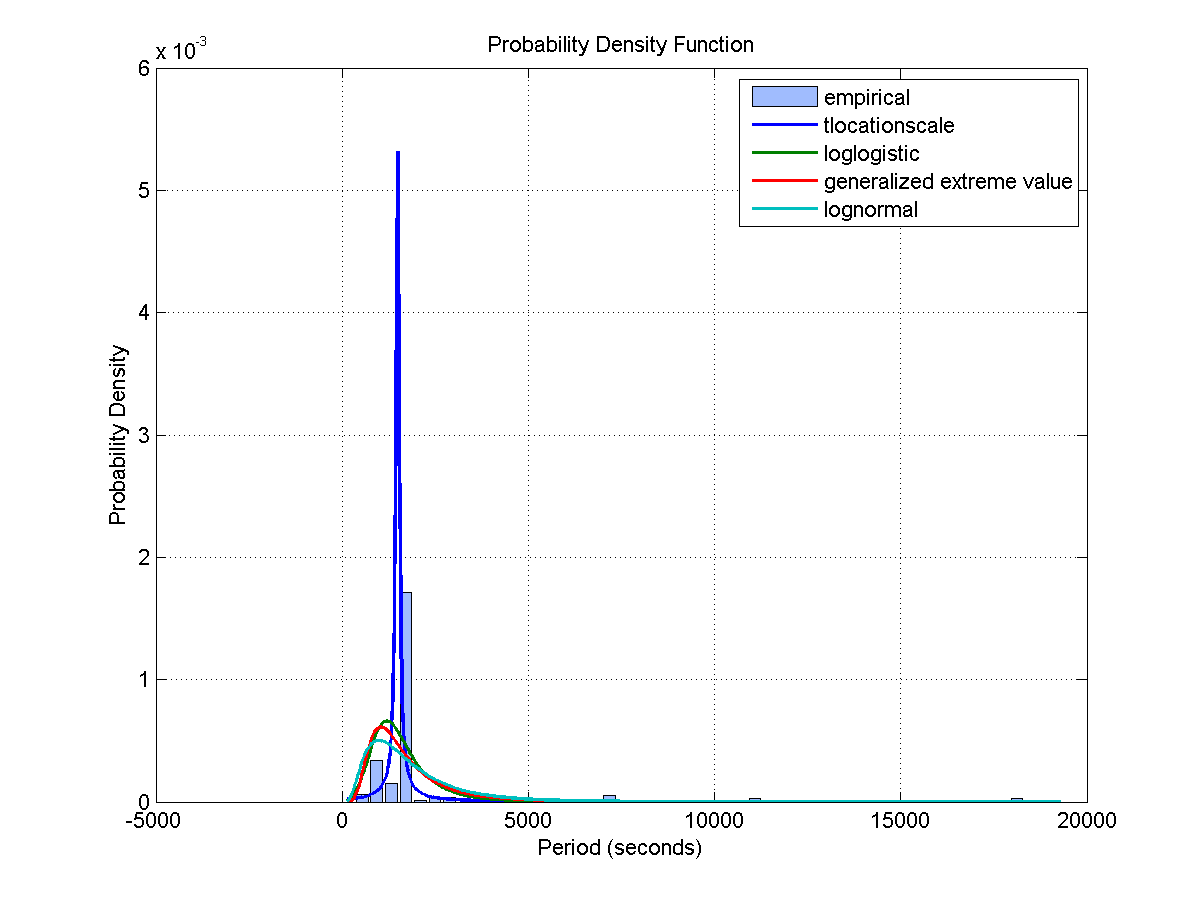

The data file committed next to this chart (first rows):
Access, Start Time (UTCG), Stop Time (UTCG), Duration (sec)
1, 3 Dec 2013 01:21:17.191, 3 Dec 2013 01:28:20.931, 423.7
2, 3 Dec 2013 02:58:04.431, 3 Dec 2013 03:10:08.453, 724
3, 3 Dec 2013 04:36:02.026, 3 Dec 2013 04:48:55.716, 773.7
4, 3 Dec 2013 06:15:23.654, 3 Dec 2013 06:26:39.777, 676.1
5, 3 Dec 2013 07:59:52.287, 3 Dec 2013 08:01:49.829, 117.5
6, 3 Dec 2013 11:26:31.572, 3 Dec 2013 11:30:17.544, 226
7, 3 Dec 2013 12:59:58.239, 3 Dec 2013 13:15:45.319, 947.1
8, 3 Dec 2013 14:39:33.127, 3 Dec 2013 14:48:23.196, 530.1
9, 3 Dec 2013 19:16:21.307, 3 Dec 2013 19:30:35.682, 854.4
10, 3 Dec 2013 20:54:28.009, 3 Dec 2013 21:10:33.701, 965.7
11, 3 Dec 2013 22:35:12.401, 3 Dec 2013 22:51:12.149, 959.7
12, 4 Dec 2013 00:14:19.443, 4 Dec 2013 00:30:10.650, 951.2
13, 4 Dec 2013 01:52:13.831, 4 Dec 2013 02:07:52.831, 939
14, 4 Dec 2013 03:29:57.883, 4 Dec 2013 03:44:49.476, 891.6
15, 4 Dec 2013 05:09:48.698, 4 Dec 2013 05:20:13.696, 625
16, 4 Dec 2013 08:45:21.218, 4 Dec 2013 08:49:05.372, 224.2
17, 4 Dec 2013 10:22:08.758, 4 Dec 2013 10:38:04.867, 956.1
18, 4 Dec 2013 12:02:24.806, 4 Dec 2013 12:14:28.023, 723.2
19, 4 Dec 2013 18:26:50.349, 4 Dec 2013 18:33:36.270, 405.9
20, 4 Dec 2013 20:07:00.642, 4 Dec 2013 20:11:52.370, 291.7
21, 5 Dec 2013 00:54:05.919, 5 Dec 2013 01:02:51.855, 525.9
22, 5 Dec 2013 02:29:27.158, 5 Dec 2013 02:45:50.045, 982.9
23, 5 Dec 2013 04:14:55.301, 5 Dec 2013 04:29:05.376, 850.1
24, 5 Dec 2013 06:03:07.499, 5 Dec 2013 06:15:19.641, 732.1
25, 5 Dec 2013 07:46:04.202, 5 Dec 2013 08:02:20.072, 975.9
26, 5 Dec 2013 09:28:21.297, 5 Dec 2013 09:41:11.768, 770.5
27, 6 Dec 2013 00:00:23.218, 6 Dec 2013 00:13:02.833, 759.6
28, 6 Dec 2013 01:40:12.054, 6 Dec 2013 01:56:41.825, 989.8
29, 6 Dec 2013 03:26:51.868, 6 Dec 2013 03:40:55.960, 844.1
30, 6 Dec 2013 05:12:09.355, 6 Dec 2013 05:28:06.680, 957.3
31, 6 Dec 2013 06:55:33.129, 6 Dec 2013 07:10:18.748, 885.6
32, 6 Dec 2013 08:32:52.893, 6 Dec 2013 08:46:54.727, 841.8
33, 6 Dec 2013 10:10:37.284, 6 Dec 2013 10:25:09.628, 872.3
34, 6 Dec 2013 11:49:54.181, 6 Dec 2013 12:04:58.094, 903.9
35, 6 Dec 2013 13:30:58.076, 6 Dec 2013 13:45:36.074, 878
36, 6 Dec 2013 15:14:05.417, 6 Dec 2013 15:25:20.768, 675.4
37, 6 Dec 2013 21:30:03.451, 6 Dec 2013 21:40:16.924, 613.5
38, 6 Dec 2013 23:06:17.486, 6 Dec 2013 23:22:39.834, 982.3
39, 7 Dec 2013 00:52:07.089, 7 Dec 2013 01:04:22.007, 734.9
40, 7 Dec 2013 02:39:09.495, 7 Dec 2013 02:49:43.442, 633.9
41, 7 Dec 2013 04:15:46.535, 7 Dec 2013 04:29:30.347, 823.8
42, 7 Dec 2013 05:53:39.622, 7 Dec 2013 06:07:52.846, 853.2
43, 7 Dec 2013 07:33:06.825, 7 Dec 2013 07:46:29.626, 802.8
44, 7 Dec 2013 09:14:56.255, 7 Dec 2013 09:26:14.345, 678.1
45, 7 Dec 2013 10:58:18.211, 7 Dec 2013 11:08:31.574, 613.4
46, 7 Dec 2013 12:38:31.621, 7 Dec 2013 12:53:19.043, 887.4
47, 7 Dec 2013 14:16:23.318, 7 Dec 2013 14:29:09.715, 766.4
48, 7 Dec 2013 18:56:37.734, 7 Dec 2013 19:06:04.726, 567
49, 7 Dec 2013 20:30:28.889, 7 Dec 2013 20:46:29.939, 961
Access, Start Time (UTCG), Stop Time (UTCG), Duration (sec)
1, 3 Dec 2013 01:00:00.000, 3 Dec 2013 01:01:17.867, 77.87
2, 3 Dec 2013 02:33:42.630, 3 Dec 2013 02:45:07.061, 684.4
3, 3 Dec 2013 04:11:27.618, 3 Dec 2013 04:24:22.027, 774.4
4, 3 Dec 2013 05:50:19.892, 3 Dec 2013 06:02:18.051, 718.2
5, 3 Dec 2013 07:32:23.086, 3 Dec 2013 07:39:02.360, 399.3
6, 3 Dec 2013 12:35:35.105, 3 Dec 2013 12:51:03.912, 928.8
7, 3 Dec 2013 14:14:16.013, 3 Dec 2013 14:26:15.361, 719.3
8, 3 Dec 2013 18:53:19.752, 3 Dec 2013 19:05:36.348, 736.6
9, 3 Dec 2013 20:29:02.147, 3 Dec 2013 20:45:10.794, 968.6
10, 3 Dec 2013 22:10:10.829, 3 Dec 2013 22:26:11.726, 960.9
... 521 more rows
